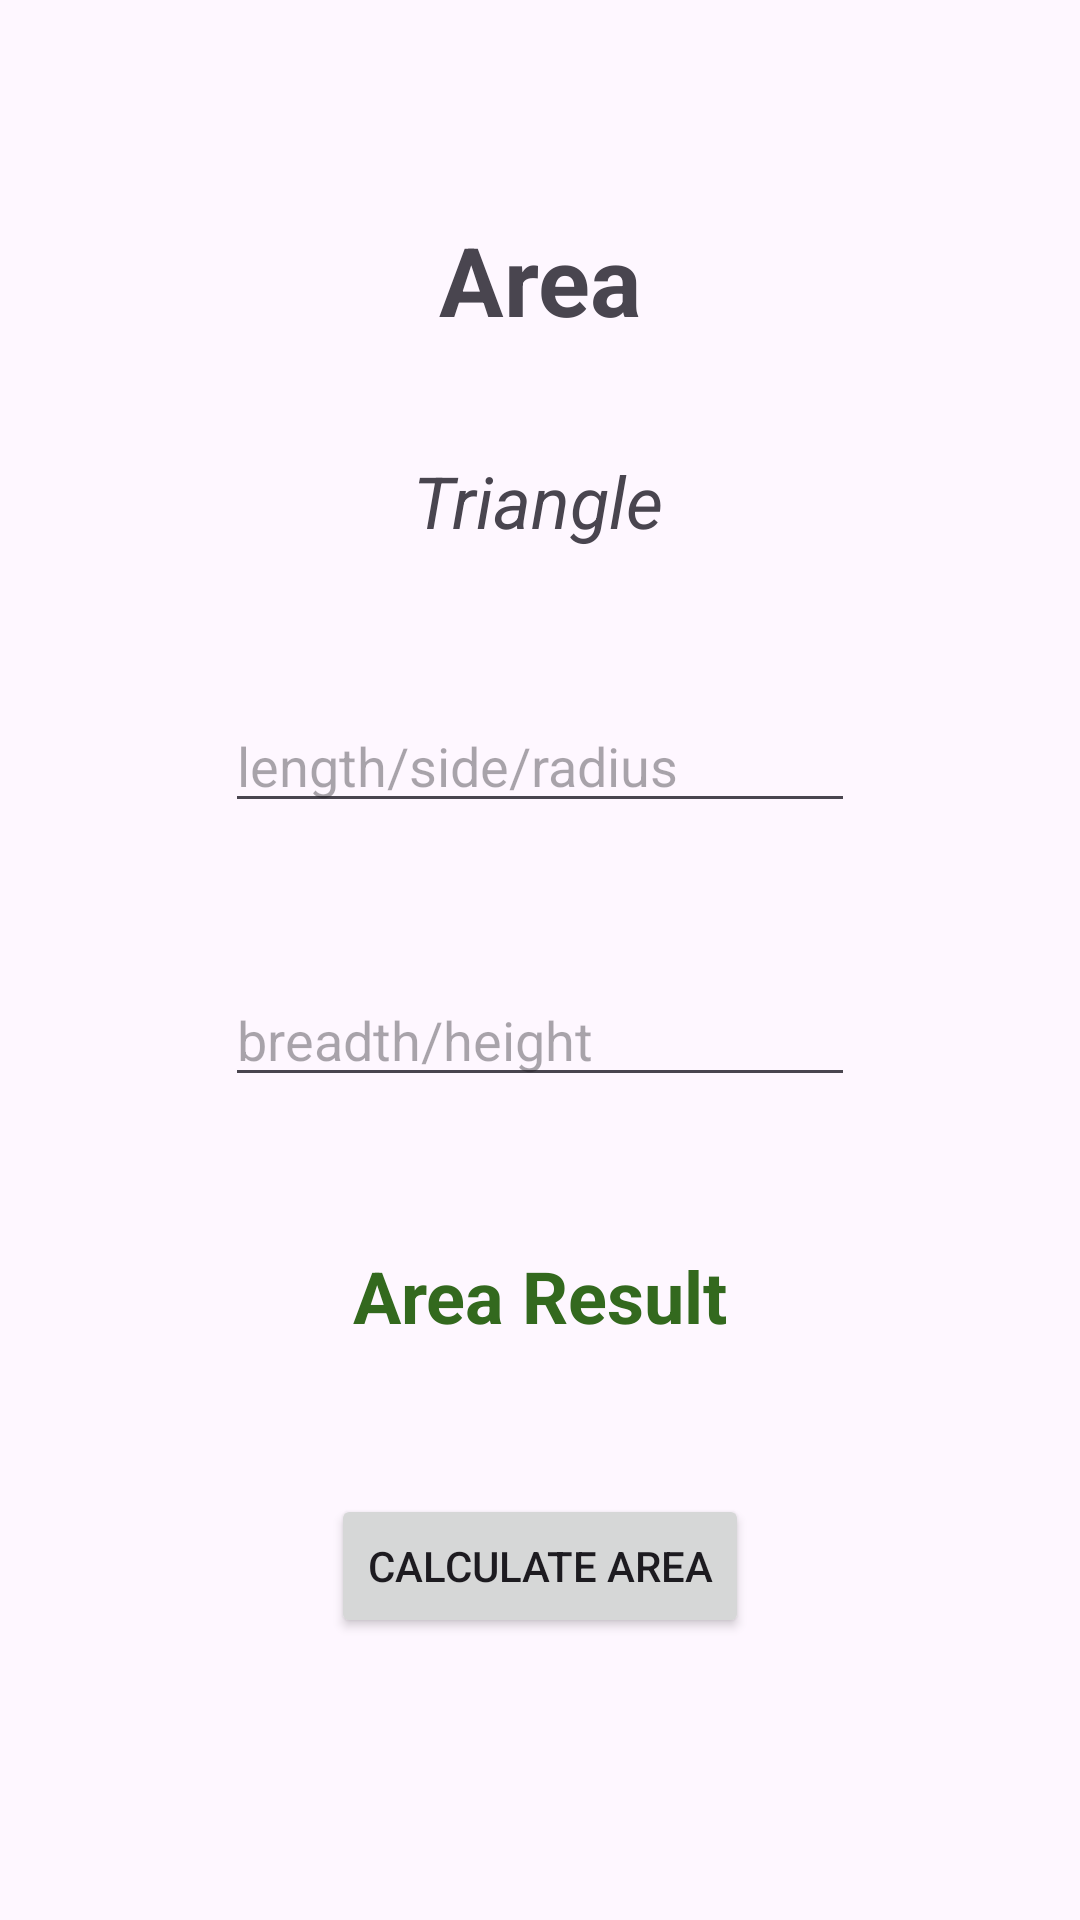

Layout XML and referenced resources for this Android screen:
<!-- AndroidManifest.xml: application theme Theme.Geometry -->
<!-- res/layout/activity_area.xml -->
<?xml version="1.0" encoding="utf-8"?>
<androidx.constraintlayout.widget.ConstraintLayout
        xmlns:android="http://schemas.android.com/apk/res/android"
        xmlns:tools="http://schemas.android.com/tools"
        xmlns:app="http://schemas.android.com/apk/res-auto"
        android:layout_width="match_parent"
        android:layout_height="match_parent"
        tools:context=".AreaActivity">

    <TextView
            android:id="@+id/areaHeading"
            android:layout_width="wrap_content"
            android:layout_height="wrap_content"
            android:text="Area"

            android:textSize="32sp"
            android:textStyle="bold"

            app:layout_constraintBottom_toBottomOf="parent"
            app:layout_constraintStart_toStartOf="parent"
            app:layout_constraintEnd_toEndOf="parent"
            app:layout_constraintTop_toTopOf="parent"
            app:layout_constraintVertical_bias="0.12"/>
    <TextView
            android:text="Triangle"
            android:layout_width="wrap_content"
            android:layout_height="wrap_content"
            android:id="@+id/areaSubheading"
            android:layout_marginTop="36dp"

            android:textSize="24sp"
            android:textStyle="italic"

            app:layout_constraintStart_toStartOf="parent"
            app:layout_constraintEnd_toEndOf="parent"
            app:layout_constraintHorizontal_bias="0.498"
            app:layout_constraintTop_toBottomOf="@+id/areaHeading"/>

    <EditText
            android:layout_width="wrap_content"
            android:layout_height="wrap_content"
            android:inputType="numberDecimal"
            android:id="@+id/edTxtArea1"
            android:hint="length/side/radius"

            android:ems="10"
            android:layout_marginTop="50dp"


            app:layout_constraintTop_toBottomOf="@+id/areaSubheading"
            app:layout_constraintStart_toStartOf="parent"
            app:layout_constraintEnd_toEndOf="parent"
            app:layout_constraintHorizontal_bias="0.5"/>
    <EditText
            android:layout_width="wrap_content"
            android:layout_height="wrap_content"
            android:inputType="numberDecimal"
            android:layout_marginTop="50dp"
            android:layout_marginStart="20dp"
            android:layout_marginEnd="20dp"
            android:hint="breadth/height"

            android:ems="10"
            android:id="@+id/edTxtArea2"

            app:layout_constraintTop_toBottomOf="@+id/edTxtArea1"
            app:layout_constraintStart_toStartOf="parent"
            app:layout_constraintEnd_toEndOf="parent"

            app:layout_constraintHorizontal_bias="0.5"
    />
    <TextView
            android:text="Area Result"
            android:layout_width="wrap_content"
            android:layout_height="wrap_content"
            android:layout_marginTop="50dp"

            android:textSize="24sp"
            android:textStyle="bold"
            android:textColor="@color/green"

            android:id="@+id/areaResultTV"

            app:layout_constraintTop_toBottomOf="@+id/edTxtArea2"
            app:layout_constraintStart_toStartOf="parent"
            app:layout_constraintEnd_toEndOf="parent"

            app:layout_constraintHorizontal_bias="0.5"   />
    <Button
            android:text="Calculate Area"
            android:layout_width="wrap_content"
            android:layout_height="wrap_content"

            android:id="@+id/areaCalBtn"
            android:layout_marginTop="50dp"

            app:layout_constraintTop_toBottomOf="@+id/areaResultTV"
            app:layout_constraintStart_toStartOf="parent"
            app:layout_constraintEnd_toEndOf="parent"

            app:layout_constraintHorizontal_bias="0.5" />

</androidx.constraintlayout.widget.ConstraintLayout>
<!-- resources referenced by this layout -->
<resources>
  <color name="green">#33691E</color>
  <style name="Theme.Geometry" parent="Base.Theme.Geometry" />
  <style name="Base.Theme.Geometry" parent="Theme.Material3.Light">
          
  
      </style>
</resources>
